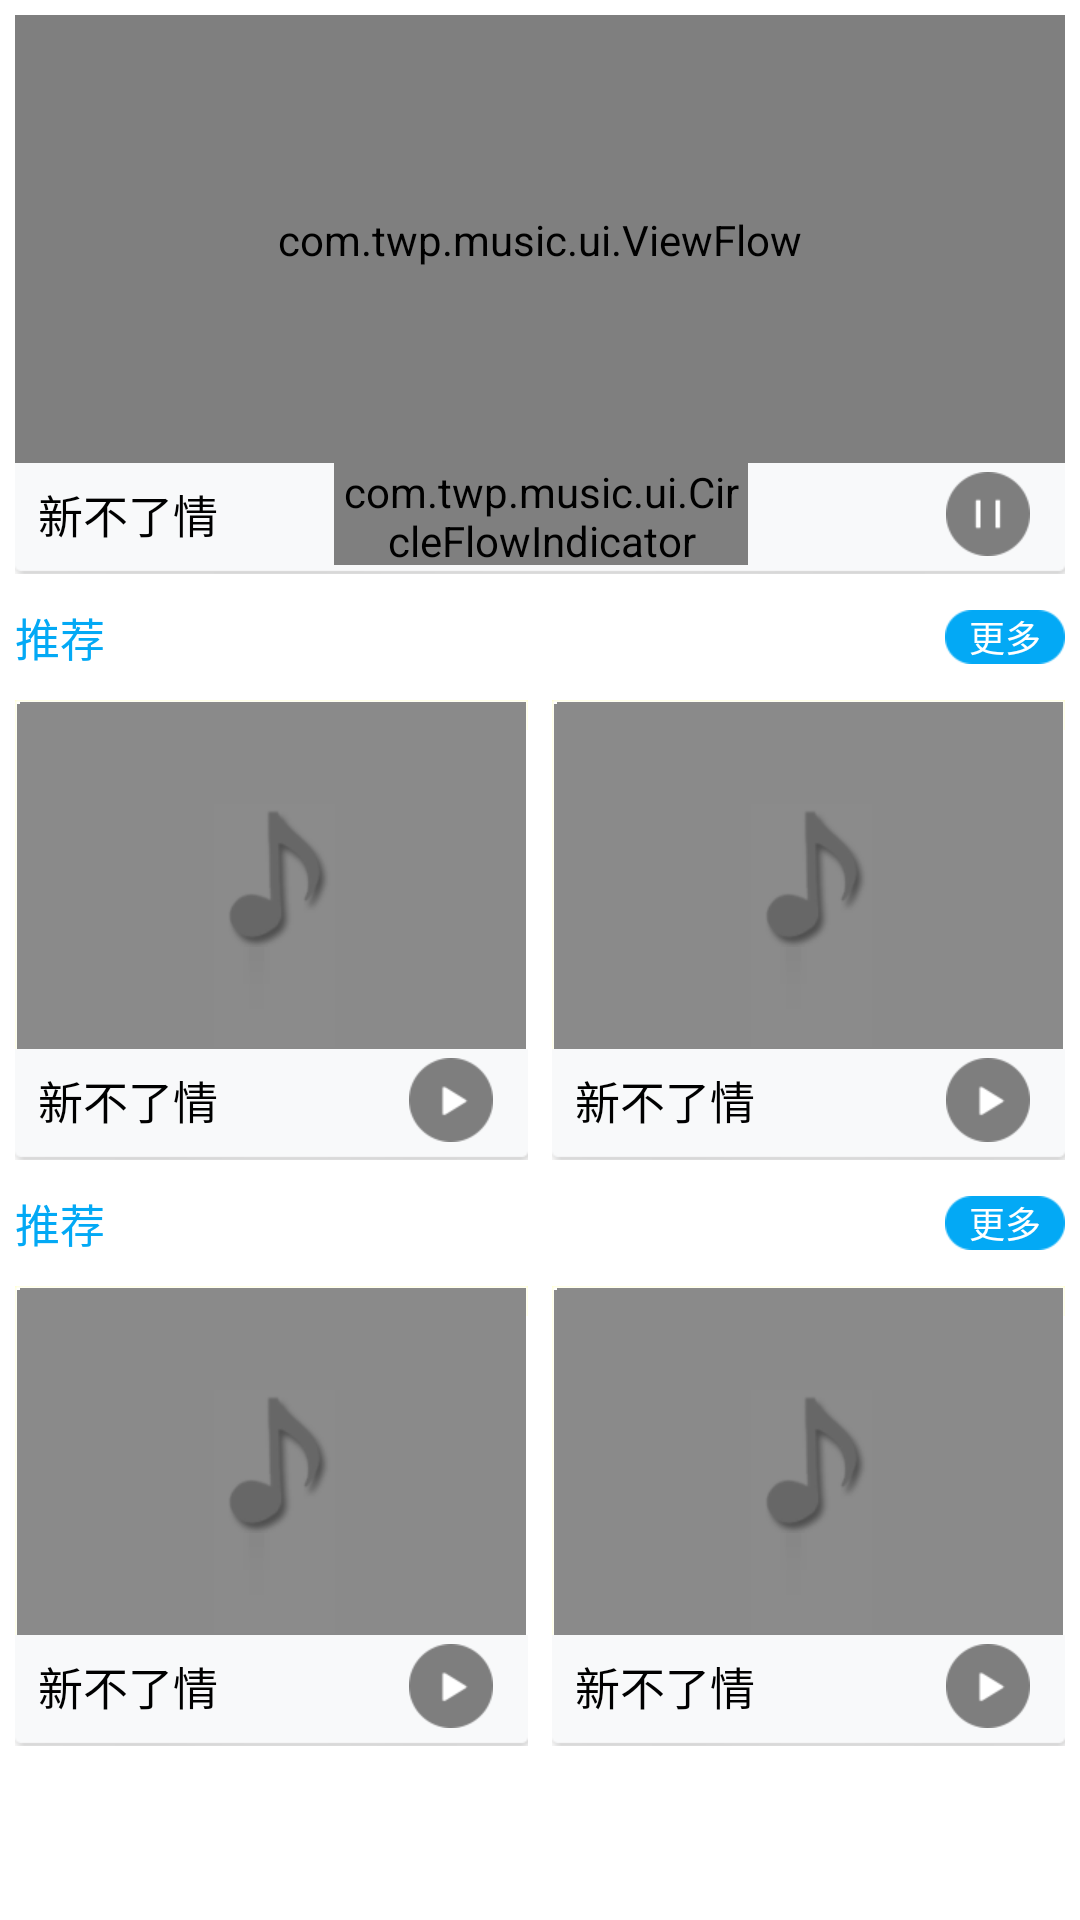

This screen was rendered from an Android layout file. Write that file and the resources it references.
<!-- AndroidManifest.xml: application theme AppTheme -->
<!-- res/layout/fragment_find_music.xml -->
<?xml version="1.0" encoding="utf-8"?>

<ScrollView xmlns:android="http://schemas.android.com/apk/res/android"
    xmlns:viewFlow="http://schemas.android.com/apk/res-auto"
    android:layout_width="match_parent"
    android:layout_height="match_parent"
    android:orientation="vertical" >

    <LinearLayout
        android:layout_width="match_parent"
        android:layout_height="wrap_content"
        android:orientation="vertical"
        android:padding="5dip" >

        

        <com.twp.music.ui.ViewFlow
            android:id="@+id/splashViewFlow"
            android:layout_width="fill_parent"
            android:layout_height="150dip"
            android:background="@drawable/default_music_pre_border"
            viewFlow:sidebuffer="3" >

        </com.twp.music.ui.ViewFlow>

        <LinearLayout
            android:layout_width="fill_parent"
            android:layout_height="37dp"
            android:layout_marginTop="-1dip"
            android:background="@drawable/ic_h_hot_driver_bg"
            android:gravity="center_vertical"
            android:weightSum="1" >

            <TextView
                style="@style/styleHListMusciTitleStr"
                android:layout_width="0dip"
                android:layout_height="fill_parent"
                android:layout_weight="0.3"
                android:gravity="left|center_vertical"
                android:padding="5dip"
                android:singleLine="true"
                android:ellipsize="end"
                android:text="@string/testMusicName" />

            <FrameLayout
                android:layout_width="0dip"
                android:layout_height="wrap_content"
                android:layout_gravity="center"
                android:layout_weight="0.4" >

                <com.twp.music.ui.CircleFlowIndicator
                    android:layout_width="wrap_content"
                    android:layout_height="wrap_content"
                    android:layout_gravity="center"
                    viewFlow:activeColor="#7e7e7e"
                    viewFlow:activeType="fill"
                    viewFlow:fadeOut="0"
                    viewFlow:inactiveColor="#7e7e7e"
                    viewFlow:inactiveType="stroke"
                    viewFlow:radius="5dp" />
            </FrameLayout>

            <FrameLayout
                android:layout_width="0dip"
                android:layout_height="wrap_content"
                android:layout_gravity="center"
                android:layout_weight="0.3" >

                <ImageButton
                    android:layout_width="28dip"
                    android:layout_height="28dip"
                    android:layout_gravity="right|center_vertical"
                    android:layout_marginRight="10dip"
                    android:background="@drawable/selector_h_list_music_play_or_pause"
                    android:contentDescription="@string/desPlayOrPause"
                    android:src="@drawable/ic_h_list_pause" />
            </FrameLayout>
        </LinearLayout>
        


        
		<include
		     layout="@layout/item_playlist"/>
		
		<include
		     layout="@layout/item_playlist"/>
    </LinearLayout>

</ScrollView>
<!-- res/layout/item_playlist.xml (included above) -->
<?xml version="1.0" encoding="utf-8"?>

<LinearLayout xmlns:android="http://schemas.android.com/apk/res/android"
    android:layout_width="match_parent"
    android:layout_height="match_parent"
    android:baselineAligned="false"
    android:orientation="vertical" >

    <FrameLayout
        android:layout_width="fill_parent"
        android:layout_height="wrap_content"
        android:layout_marginBottom="10dip"
        android:layout_marginTop="10dip"
        android:orientation="horizontal" >

        <TextView
            android:layout_width="wrap_content"
            android:layout_height="wrap_content"
            android:ellipsize="end"
            style="@style/styleHListRecommend"
            android:gravity="center"
            android:layout_gravity="left|center_vertical"
            android:text="@string/recommend"
            android:singleLine="true" />

        <TextView
            android:layout_width="40dip"
            android:layout_height="18dip"
            android:layout_gravity="right|center_vertical"
            android:background="@drawable/ic_h_more_bg"
            android:text="@string/more"
            android:gravity="center"
            android:textSize="12sp"
            android:textColor="@color/color_more_str" />

    </FrameLayout>

    <LinearLayout
        android:layout_width="fill_parent"
        android:layout_height="wrap_content"
        android:baselineAligned="false"
        android:orientation="horizontal" >

        <include
            android:layout_width="0dip"
            android:layout_height="wrap_content"
            android:layout_marginRight="4dip"
            android:layout_weight="0.5"
            layout="@layout/item_playlist_category" />

        <include
            android:layout_width="0dip"
            android:layout_height="wrap_content"
            android:layout_marginLeft="4dip"
            android:layout_weight="0.5"
            layout="@layout/item_playlist_category" />
    </LinearLayout>

</LinearLayout>
<!-- res/layout/item_playlist_category.xml (included above) -->
<?xml version="1.0" encoding="utf-8"?>

<LinearLayout xmlns:android="http://schemas.android.com/apk/res/android"
    android:layout_width="match_parent"
    android:layout_height="match_parent"
    android:gravity="center"
    android:orientation="vertical" >

    <ImageButton
        android:layout_width="match_parent"
        android:layout_height="117dip"
        android:background="@drawable/default_music_pre_border"
        android:scaleType="fitXY"
        android:src="@drawable/default_music_pre" />

    <LinearLayout
        android:layout_width="match_parent"
        android:layout_height="37dp"
        android:layout_marginTop="-1dip"
        android:background="@drawable/ic_h_hot_driver_bg"
        android:gravity="center_vertical"
        android:weightSum="1" >

        <TextView
            style="@style/styleHListMusciTitleStr"
            android:layout_width="0dip"
            android:layout_height="fill_parent"
            android:layout_weight="0.7"
            android:ellipsize="end"
            android:gravity="left|center_vertical"
            android:padding="5dip"
            android:singleLine="true"
            android:text="@string/testMusicName" />

        <FrameLayout
            android:layout_width="0dip"
            android:layout_height="wrap_content"
            android:layout_gravity="center"
            android:layout_weight="0.3">

            <ImageButton
                android:layout_width="28dip"
                android:layout_height="28dip"
                android:layout_gravity="right|center_vertical"
                android:layout_marginRight="10dip"
                android:background="@drawable/selector_h_list_music_play_or_pause"
                android:contentDescription="@string/desPlayOrPause"
                android:src="@drawable/ic_h_list_play" />
        </FrameLayout>
    </LinearLayout>

</LinearLayout>
<!-- resources referenced by this layout -->
<resources>
  <color name="color_more_str">#ffffff</color>
  <!-- drawable ic_h_list_pause: png bitmap (drawable-xhdpi, 2965 bytes) -->
  <!-- drawable ic_h_list_play: png bitmap (drawable-xhdpi, 3049 bytes) -->
  <!-- drawable ic_h_more_bg: png bitmap (drawable-xhdpi, 3292 bytes) -->
  <!-- drawable selector_h_list_music_play_or_pause (drawable) -->
  <?xml version="1.0" encoding="utf-8"?>
  
  <selector xmlns:android="http://schemas.android.com/apk/res/android">
  
      <item android:drawable="@drawable/ic_h_list_play_bg_press" android:state_pressed="true"></item>
      <item android:drawable="@drawable/ic_h_list_play_bg_press" android:state_focused="true"></item>
      <item android:drawable="@drawable/ic_h_list_play_bg"></item>
  
  </selector>
  <string name="desPlayOrPause">播放/暂停</string>
  <string name="more">更多</string>
  <string name="recommend">推荐</string>
  <string name="testMusicName">新不了情</string>
  <style name="styleHListMusciTitleStr">
          <item name="android:textSize">15sp</item>
          <item name="android:textColor">@color/color_music_title</item>
      </style>
  <style name="styleHListRecommend">
           <item name="android:textSize">15sp</item>
          <item name="android:textColor">@color/color_list_recommend_title</item>
      </style>
  <style name="AppTheme" parent="AppBaseTheme">
          
      </style>
  <!-- drawable ic_h_list_play_bg_press: png bitmap (drawable-xhdpi, 3521 bytes) -->
  <!-- drawable ic_h_list_play_bg: png bitmap (drawable-xhdpi, 3567 bytes) -->
  <color name="color_music_title">#000000</color>
  <color name="color_list_recommend_title">#03a9f5</color>
  <style name="AppBaseTheme" parent="android:Theme.Light">
          
      </style>
</resources>
